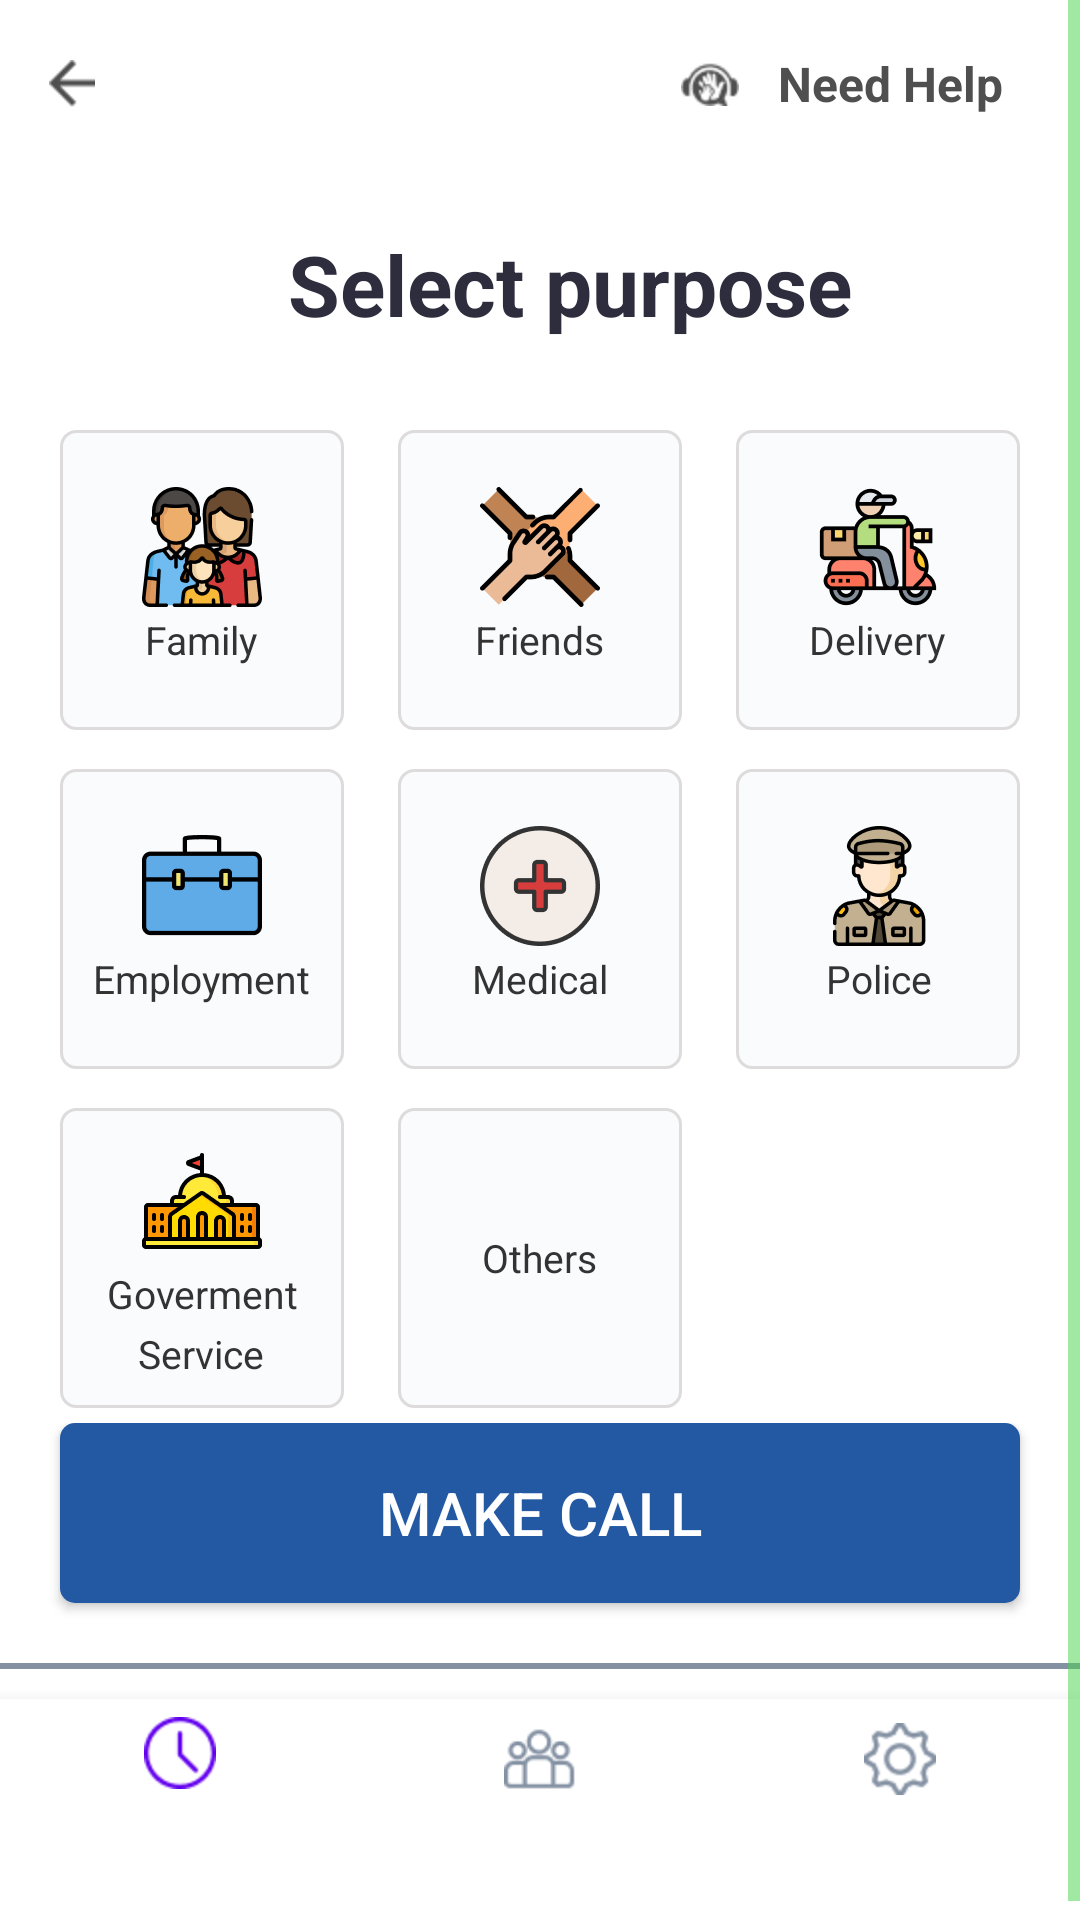

Here is an Android app screen rendered from its layout file. Give the layout XML and the strings, colors and styles it references.
<!-- AndroidManifest.xml: application theme AppTheme -->
<!-- res/layout/select_purpose.xml -->
<?xml version="1.0" encoding="utf-8"?>
<ScrollView
    xmlns:android="http://schemas.android.com/apk/res/android"
    xmlns:tools="http://schemas.android.com/tools"
    android:id="@+id/scrollView1"
    android:layout_width="match_parent"
    android:layout_height="match_parent"
    android:fillViewport="true">
<LinearLayout xmlns:android="http://schemas.android.com/apk/res/android"
    android:layout_width="fill_parent"
    android:layout_height="fill_parent"
    xmlns:app="http://schemas.android.com/apk/res-auto"
    android:background="#ffffff"
    android:orientation="vertical"
    android:layout_weight="1">
    <androidx.appcompat.widget.Toolbar
        android:id="@+id/toolbar"
        android:layout_height="wrap_content"
        android:layout_width="match_parent"
        android:minHeight="?attr/actionBarSize"
        app:theme="@style/ThemeOverlay.AppCompat.ActionBar" >
        <ImageView
            android:id="@+id/back"
            android:layout_gravity="start"
            android:layout_width="16dp"
            android:layout_height="16dp"
            android:scaleType="centerInside"
            android:src="@drawable/back"/>
        <TextView
            android:id="@+id/help"
            android:layout_gravity="end"
            android:layout_width="120dp"
            android:layout_height="50dp"
            android:layout_marginRight="13dp"
            android:drawableLeft="@drawable/help"
            android:gravity="center"
            android:textColor="#4f4f4f"
            android:text="Need Help"
            android:textSize="16sp"
            android:textStyle="bold"
            />
    </androidx.appcompat.widget.Toolbar>
    <TextView
        android:id="@+id/title"
        android:layout_width="fill_parent"
        android:layout_height="wrap_content"
        android:paddingBottom="10dp"
        android:layout_marginTop="20dp"
        android:paddingLeft="20dp"
        android:gravity="center"
        android:text="Select purpose"
        android:textSize="28sp"
        android:textColor="#2e2d3d"
        android:lineSpacingExtra="2sp"
        android:textStyle="bold"
        />

    <LinearLayout
        android:id="@+id/relativelayout1"
        android:layout_width="fill_parent"
        android:layout_height="105dp"
        android:layout_marginTop="20dp"
        android:layout_marginLeft="20dp"
        android:layout_marginRight="20dp"
        android:orientation="horizontal"

        >
        <LinearLayout
            android:id="@+id/fmly"
            android:layout_width="96.7dp"
            android:layout_height="100dp"
            android:gravity="center"
            android:background="@drawable/background_border"
            android:orientation="vertical"
            android:layout_weight="1">
            <ImageView
                android:layout_width="40dp"
                android:layout_height="40dp"
                android:src="@drawable/people_2_1"/>
            <TextView
                android:layout_width="wrap_content"
                android:layout_height="22dp"
                android:textSize="13sp"
                android:textColor="#333333"
                android:text="Family"
                android:gravity="center"/>
        </LinearLayout>
        <LinearLayout
            android:id="@+id/frnd"
            android:layout_width="96.7dp"
            android:layout_height="100dp"
            android:layout_marginLeft="18dp"
            android:gravity="center"
            android:background="@drawable/background_border"
            android:orientation="vertical"
            android:layout_weight="1">
            <ImageView
                android:layout_width="40dp"
                android:layout_height="40dp"
                android:src="@drawable/group_1911"/>
            <TextView
                android:layout_width="wrap_content"
                android:layout_height="22dp"
                android:textSize="13sp"
                android:textColor="#333333"
                android:text="Friends"
                android:gravity="center"/>
        </LinearLayout>
        <LinearLayout
            android:id="@+id/dlvry"
            android:layout_width="96.7dp"
            android:layout_height="100dp"
            android:layout_marginLeft="18dp"
            android:gravity="center"
            android:background="@drawable/background_border"
            android:orientation="vertical"
            android:layout_weight="1">
            <ImageView
                android:layout_width="40dp"
                android:layout_height="40dp"
                android:src="@drawable/scooter_1"/>
            <TextView
                android:layout_width="wrap_content"
                android:layout_height="22dp"
                android:textSize="13sp"
                android:textColor="#333333"
                android:text="Delivery"
                android:gravity="center"/>
        </LinearLayout>
    </LinearLayout>

    <LinearLayout
        android:id="@+id/relativelayout2"
        android:layout_width="fill_parent"
        android:layout_height="105dp"
        android:layout_marginTop="8dp"
        android:layout_marginLeft="20dp"
        android:layout_marginRight="20dp"
        android:orientation="horizontal"

        >
        <LinearLayout
            android:id="@+id/emp"
            android:layout_width="96.7dp"
            android:layout_height="100dp"
            android:gravity="center"
            android:background="@drawable/background_border"
            android:orientation="vertical"
            android:layout_weight="1">
        <ImageView
            android:layout_width="40dp"
            android:layout_height="40dp"
            android:src="@drawable/group_1912"/>
         <TextView
             android:layout_width="wrap_content"
             android:layout_height="22dp"
             android:textSize="13sp"
             android:textColor="#333333"
             android:text="Employment"
             android:gravity="center"/>
        </LinearLayout>
        <LinearLayout
            android:id="@+id/mdcal"
            android:layout_width="96.7dp"
            android:layout_height="100dp"
            android:layout_marginLeft="18dp"
            android:gravity="center"
            android:background="@drawable/background_border"
            android:orientation="vertical"
            android:layout_weight="1">
            <ImageView
                android:layout_width="40dp"
                android:layout_height="40dp"
                android:src="@drawable/group_1909"/>
            <TextView
                android:layout_width="wrap_content"
                android:layout_height="22dp"
                android:textSize="13sp"
                android:textColor="#333333"
                android:text="Medical"
                android:gravity="center"/>
        </LinearLayout>
        <LinearLayout
            android:id="@+id/police"
            android:layout_width="96.7dp"
            android:layout_height="100dp"
            android:layout_marginLeft="18dp"
            android:gravity="center"
            android:background="@drawable/background_border"
            android:orientation="vertical"
            android:layout_weight="1">
            <ImageView
                android:layout_width="40dp"
                android:layout_height="40dp"
                android:src="@drawable/group_1913"/>
            <TextView
                android:layout_width="wrap_content"
                android:layout_height="22dp"
                android:textSize="13sp"
                android:textColor="#333333"
                android:text="Police"
                android:gravity="center"/>
        </LinearLayout>
    </LinearLayout>

    <LinearLayout

        android:layout_width="fill_parent"
        android:layout_height="105dp"
        android:layout_marginTop="8dp"
        android:layout_marginLeft="20dp"
        android:layout_marginRight="20dp"
        android:orientation="horizontal"

        >
        <LinearLayout
            android:id="@+id/govtsrvc"
            android:layout_width="96.7dp"
            android:layout_height="100dp"
            android:gravity="center"
            android:background="@drawable/background_border"
            android:orientation="vertical"
            android:layout_weight="1">
            <ImageView
                android:layout_width="40dp"
                android:layout_height="40dp"
                android:src="@drawable/frame_1785"/>
            <TextView
                android:layout_width="wrap_content"
                android:layout_height="22dp"
                android:textSize="13sp"
                android:textColor="#333333"
                android:text="Goverment"
                android:gravity="center"/>
            <TextView
                android:layout_width="wrap_content"
                android:layout_height="16dp"
                android:textSize="13sp"
                android:textColor="#333333"
                android:text="Service"
                android:gravity="center"/>
        </LinearLayout>
        <LinearLayout
            android:id="@+id/others"
            android:layout_width="96.7dp"
            android:layout_height="100dp"
            android:layout_marginLeft="18dp"
            android:gravity="center"
            android:background="@drawable/background_border"
            android:orientation="vertical"
            android:layout_weight="1">
            <TextView
                android:layout_width="wrap_content"
                android:layout_height="22dp"
                android:textSize="13sp"
                android:textColor="#333333"
                android:text="Others"
                android:gravity="center"/>
        </LinearLayout>
        <LinearLayout
            android:layout_width="96.7dp"
            android:layout_height="100dp"
            android:layout_marginLeft="18dp"
            android:gravity="center"
            android:background="@drawable/background_border"
            android:orientation="vertical"
            android:layout_weight="1"
            android:visibility="invisible">
            <TextView
                android:layout_width="wrap_content"
                android:layout_height="22dp"
                android:textSize="13sp"
                android:textColor="#333333"
                android:gravity="center"
               />
        </LinearLayout>

    </LinearLayout>

    <LinearLayout
        android:layout_width="match_parent"
        android:layout_height="0dip"
        android:layout_weight="1"
        android:gravity="center|bottom"
        android:orientation="vertical" >

        <Button
            android:id="@+id/next"
            style="?android:attr/buttonStyleSmall"
            android:background="@drawable/roundbutton"
            android:layout_marginLeft="20dp"
            android:layout_marginRight="20dp"
            android:layout_marginBottom="20dp"
            android:layout_width="fill_parent"
            android:layout_height="60dp"
            android:layout_gravity="center_horizontal|center"
            android:textColor="#ffffff"
            android:textSize="20sp"
            android:fontFamily="sans-serif-medium"
            android:text="Make call" />
    </LinearLayout>
    <View
        android:layout_width="match_parent"
        android:layout_height="2dp"
        android:layout_above="@+id/bottom_navigation"
        android:background="#8491a3"></View>
    <com.google.android.material.bottomnavigation.BottomNavigationView
        android:id="@+id/bottom_navigation"
        android:layout_width="match_parent"
        android:layout_height="80dp"
        android:layout_marginTop="10dp"
        android:layout_alignParentBottom="true"
        app:menu="@menu/bottom_nav_menu"
        app:itemBackground="@color/white"

        app:itemIconTint="@drawable/bottom_nav_color"
        />
</LinearLayout>
</ScrollView>
<!-- resources referenced by this layout -->
<resources>
  <color name="white">#FFFFFF</color>
  <!-- drawable back: png bitmap (drawable-hdpi, 338 bytes) -->
  <!-- drawable background_border (drawable-hdpi) -->
  <shape xmlns:android="http://schemas.android.com/apk/res/android"
  android:shape="rectangle" >
  
  <stroke android:width="1dp"
      android:color="#dddbdb"/>
  
  
  <corners android:bottomLeftRadius="5dp"
      android:topLeftRadius="5dp"
      android:bottomRightRadius="5dp"
      android:topRightRadius="5dp" />
  
  
  <gradient android:startColor="#fafbfd"
      android:endColor="#fafbfd"
      android:angle="90"/>
  </shape>
  <!-- drawable bottom_nav_color (drawable-hdpi) -->
  <?xml version="1.0" encoding="utf-8"?>
  <selector xmlns:android="http://schemas.android.com/apk/res/android">
  <item android:state_checked="true"
      android:color="@color/design_default_color_primary"
      />
  <item android:state_checked="false"
      android:color="#8491a3"/>
  </selector>
  <!-- drawable frame_1785: png bitmap (drawable-hdpi, 1467 bytes) -->
  <!-- drawable group_1909: png bitmap (drawable-hdpi, 2066 bytes) -->
  <!-- drawable group_1911: png bitmap (drawable-hdpi, 2062 bytes) -->
  <!-- drawable group_1912: png bitmap (drawable-hdpi, 880 bytes) -->
  <!-- drawable group_1913: png bitmap (drawable-hdpi, 2944 bytes) -->
  <!-- drawable help: png bitmap (drawable-hdpi, 886 bytes) -->
  <!-- drawable people_2_1: png bitmap (drawable-hdpi, 4792 bytes) -->
  <!-- drawable roundbutton (drawable-hdpi) -->
  <?xml version="1.0" encoding="utf-8"?>
  <shape xmlns:android="http://schemas.android.com/apk/res/android"
      android:shape="rectangle">
  
      <gradient android:startColor="#2358a3"
          android:endColor="#2358a3"
          android:angle="45"
          android:type="linear"/>
  
      <corners android:bottomRightRadius="5dp"
          android:bottomLeftRadius="5dp"
          android:topRightRadius="5dp"
          android:topLeftRadius="5dp"/>
  </shape>
  <!-- drawable scooter_1: png bitmap (drawable-hdpi, 2864 bytes) -->
  <style name="AppTheme" parent="AppTheme.Base" />
  <style name="AppTheme.Base" parent="Theme.AppCompat.Light">
          <item name="colorControlActivated">@color/color_accent</item>
          <item name="colorControlHighlight">@color/color_accent</item>
          <item name="colorControlNormal">@color/color_accent</item>
  
          <item name="colorPrimary">@color/color_primary</item>
          <item name="colorPrimaryDark">@color/color_primary_dark</item>
          <item name="colorAccent">@color/color_accent</item>
  
          <item name="android:windowBackground">@color/background_app_color</item>
      </style>
  <color name="color_accent">@color/color_green_qb</color>
  <color name="color_primary">@color/white</color>
  <color name="color_primary_dark">#d0d0d0</color>
  <color name="background_app_color">#ffffff</color>
  <color name="color_green_qb">#4ad24d</color>
</resources>
